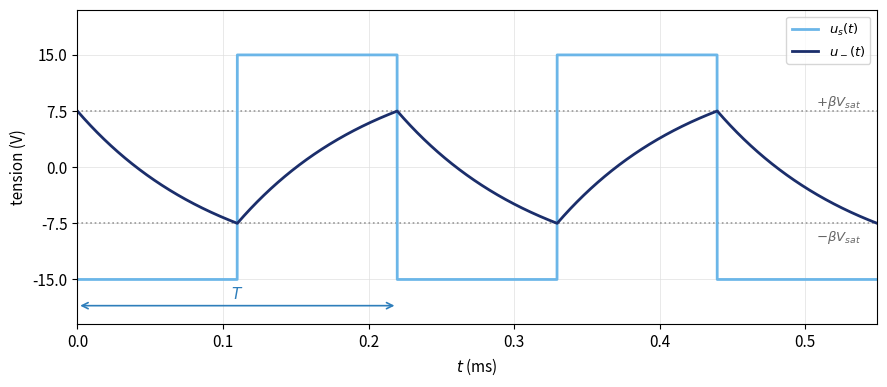

This chart was generated by the following Python code: (Note: this script raises an exception after producing the figure.)
"""Chronogramme du multivibrateur astable (exercice "Multivibrateur astable").

L'ALI est sature : u_s bascule entre +V_sat et -V_sat chaque fois que u_-, qui se
charge a travers RC, atteint le seuil u_+ = beta*u_s avec beta = R_1/(R_1+R_2).
Periode T = 2 RC ln(1 + 2 R_1/R_2).

Regenerer avec :  ../../../.venv/bin/python electronique_astable_2.py
"""
import numpy as np
import matplotlib.pyplot as plt

plt.rcParams.update({"text.usetex": False, "font.size": 11})

Vsat, R, C, R1, R2 = 15.0, 10e3, 10e-9, 10e3, 10e3
tau = R * C
beta = R1 / (R1 + R2)
T = 2 * tau * np.log(1 + 2 * R1 / R2)

# integration segment par segment : u_- relaxe vers u_s, bascule au seuil beta*u_s
t = np.linspace(0, 2.5 * T, 6001)
um = np.empty_like(t)
us = np.empty_like(t)
u, s, t0, u0 = beta * Vsat, -1.0, 0.0, beta * Vsat
for i, ti in enumerate(t):
    u = s * Vsat + (u0 - s * Vsat) * np.exp(-(ti - t0) / tau)
    if (s < 0 and u <= -beta * Vsat) or (s > 0 and u >= beta * Vsat):
        t0, u0, s = ti, u, -s
    um[i], us[i] = u, s * Vsat

fig, ax = plt.subplots(figsize=(9, 4))
ax.axhline(beta * Vsat, color="0.6", ls=":", lw=1.2)
ax.axhline(-beta * Vsat, color="0.6", ls=":", lw=1.2)
ax.plot(t * 1e3, us, color="#6BB6E8", lw=2.0, label="$u_s(t)$")
ax.plot(t * 1e3, um, color="#1B2E6B", lw=2.0, label="$u_-(t)$")

ax.annotate("", xy=(0, -18.5), xytext=(T * 1e3, -18.5),
            arrowprops=dict(arrowstyle="<->", color="#2E7EBB", lw=1.2))
ax.text(T * 1e3 / 2, -17.6, "$T$", ha="center", fontsize=11, color="#2E7EBB")
ax.text(2.45 * T * 1e3, beta * Vsat + 0.7, r"$+\beta V_{sat}$",
        ha="right", fontsize=9.5, color="0.4")
ax.text(2.45 * T * 1e3, -beta * Vsat - 2.4, r"$-\beta V_{sat}$",
        ha="right", fontsize=9.5, color="0.4")

ax.set_xlabel("$t$ (ms)"); ax.set_ylabel("tension (V)")
ax.set_xlim(0, 2.5 * T * 1e3); ax.set_ylim(-21, 21)
ax.set_yticks([-15, -7.5, 0, 7.5, 15])
ax.grid(True, which="major", lw=0.5, color="0.88")
ax.legend(loc="upper right", frameon=True, fontsize=9.5)

fig.tight_layout()
fig.savefig("../electronique_astable_2.pdf", bbox_inches="tight")
print("T = %.3f ms, f = %.2f kHz" % (T * 1e3, 1e-3 / T))
